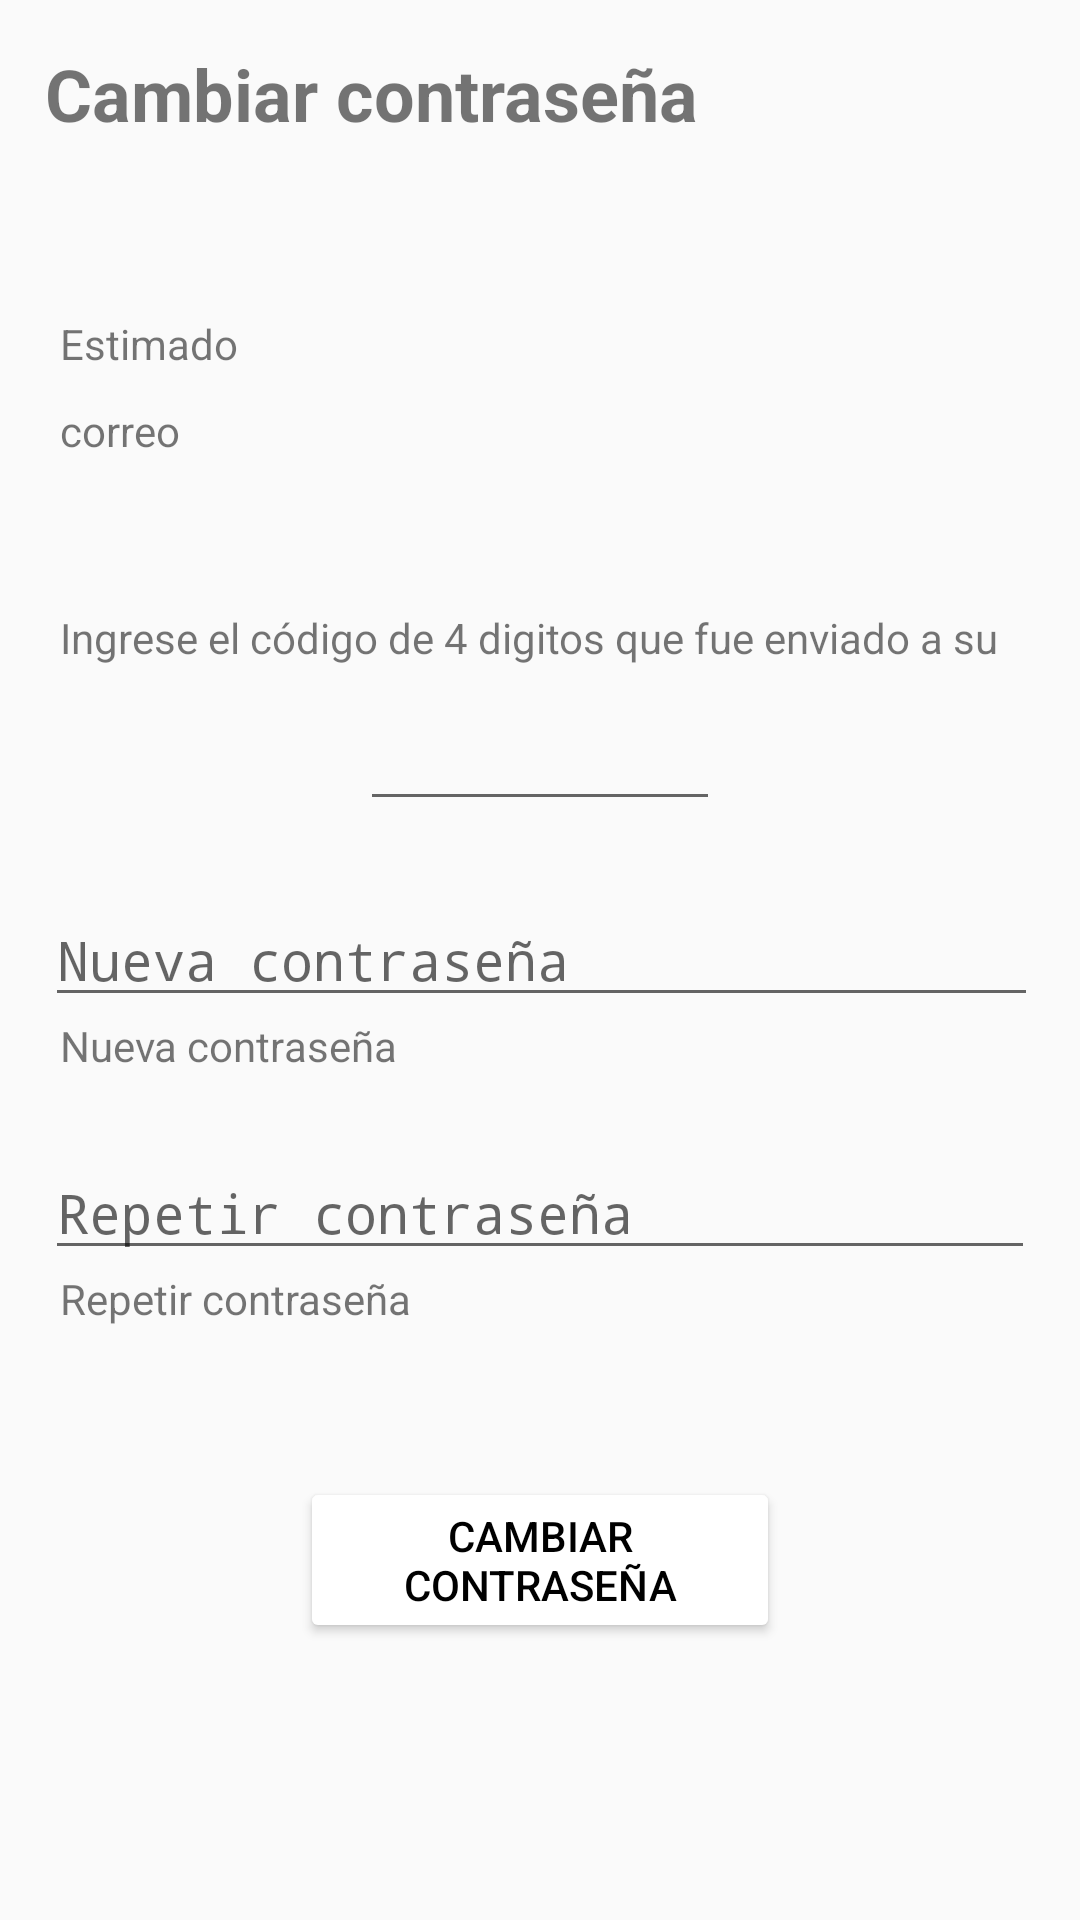

This screen was rendered from an Android layout file. Write that file and the resources it references.
<!-- AndroidManifest.xml: activity theme ThemeSegundaActivity -->
<!-- res/layout/activity_recuperarcontrasena.xml -->
<?xml version="1.0" encoding="utf-8"?>
<androidx.constraintlayout.widget.ConstraintLayout
    xmlns:android="http://schemas.android.com/apk/res/android"
    xmlns:app="http://schemas.android.com/apk/res-auto"
    xmlns:tools="http://schemas.android.com/tools"
    android:layout_width="match_parent"
    android:layout_height="match_parent"
    android:foreground="@drawable/image">

    <LinearLayout
        android:layout_width="match_parent"
        android:layout_height="match_parent"
        android:orientation="vertical"
        tools:layout_editor_absoluteX="0dp"
        tools:layout_editor_absoluteY="0dp">

        <TextView
            android:id="@+id/textView26"
            android:layout_width="match_parent"
            android:layout_height="40dp"
            android:layout_marginStart="15dp"
            android:layout_marginTop="15dp"
            android:text="Cambiar contraseña"
            android:textSize="24sp"
            android:textStyle="bold" />

        <LinearLayout
            android:layout_width="match_parent"
            android:layout_height="wrap_content"
            android:orientation="horizontal">

            <TextView
                android:id="@+id/textView28"
                android:layout_width="wrap_content"
                android:layout_height="wrap_content"
                android:layout_marginStart="20dp"
                android:layout_marginTop="50dp"
                android:text="Estimado " />

            <TextView
                android:id="@+id/txtNombre"
                android:layout_width="wrap_content"
                android:layout_height="wrap_content"
                android:layout_marginTop="50dp"
                android:layout_weight="1" />

        </LinearLayout>

        <LinearLayout
            android:layout_width="match_parent"
            android:layout_height="wrap_content"
            android:orientation="horizontal">

            <TextView
                android:id="@+id/textView35"
                android:layout_width="wrap_content"
                android:layout_height="wrap_content"
                android:layout_marginStart="20dp"
                android:layout_marginTop="10dp"
                android:text="correo" />

            <TextView
                android:id="@+id/txtCorreo"
                android:layout_width="wrap_content"
                android:layout_height="wrap_content"
                android:layout_marginStart="4dp"
                android:layout_marginTop="10dp"
                android:layout_weight="1" />
        </LinearLayout>

        <LinearLayout
            android:layout_width="match_parent"
            android:layout_height="wrap_content"
            android:orientation="vertical">

            <TextView
                android:id="@+id/textView31"
                android:layout_width="wrap_content"
                android:layout_height="20dp"
                android:layout_marginStart="20dp"
                android:layout_marginTop="50dp"
                android:layout_weight="1"
                android:text="Ingrese el código de 4 digitos que fue enviado a su correo" />

            <EditText
                android:id="@+id/edtCodigo"
                android:layout_width="120dp"
                android:layout_height="wrap_content"
                android:layout_centerHorizontal="true"
                android:layout_gravity="center"
                android:layout_marginEnd="15dp"
                android:layout_marginStart="15dp"
                android:ems="10"
                android:inputType="text|number"
                android:textAlignment="center"
                android:textSize="25dp"
                android:textStyle="bold" />

            <EditText
                android:id="@+id/edtContrasena"
                android:layout_width="match_parent"
                android:layout_height="wrap_content"
                android:layout_marginEnd="14dp"
                android:layout_marginStart="15dp"
                android:layout_marginTop="24dp"
                android:layout_weight="1"
                android:ems="10"
                android:hint="Nueva contraseña"
                android:inputType="textPassword" />

            <TextView
                android:id="@+id/textView33"
                android:layout_width="match_parent"
                android:layout_height="wrap_content"
                android:layout_marginStart="20dp"
                android:layout_weight="1"
                android:text="Nueva contraseña"
                app:layout_constraintBottom_toTopOf="@+id/edtContrasena"
                app:layout_constraintEnd_toEndOf="parent"
                app:layout_constraintHorizontal_bias="0.044"
                app:layout_constraintStart_toStartOf="parent" />

            <EditText
                android:id="@+id/edtContrasena2"
                android:layout_width="match_parent"
                android:layout_height="wrap_content"
                android:layout_marginEnd="15dp"
                android:layout_marginStart="15dp"
                android:layout_marginTop="24dp"
                android:hint="Repetir contraseña"
                android:layout_weight="1"
                android:ems="10"
                android:inputType="textPassword" />

            <TextView
                android:id="@+id/textView34"
                android:layout_width="match_parent"
                android:layout_height="wrap_content"
                android:layout_marginStart="20dp"
                android:layout_weight="1"
                android:text="Repetir contraseña"
                app:layout_constraintBottom_toTopOf="@+id/edtContrasena2"
                app:layout_constraintEnd_toEndOf="parent"
                app:layout_constraintHorizontal_bias="0.044"
                app:layout_constraintStart_toStartOf="parent" />

            <Button
                android:id="@+id/btnCambiar"
                android:layout_width="match_parent"
                android:layout_height="wrap_content"
                android:layout_marginEnd="100dp"
                android:layout_marginStart="100dp"
                android:layout_marginTop="50dp"
                android:layout_weight="1"
                android:text="Cambiar Contraseña"
                android:layout_gravity="center"
                android:backgroundTint="#FFFFFF"
                android:textColor="#000000"
                app:layout_constraintEnd_toEndOf="parent"
                app:layout_constraintStart_toStartOf="parent"
                app:layout_constraintTop_toBottomOf="parent" />
        </LinearLayout>

    </LinearLayout>
</androidx.constraintlayout.widget.ConstraintLayout>
<!-- resources referenced by this layout -->
<resources>
  <!-- drawable image: png bitmap (drawable-v24, 25636 bytes) -->
  <style name="ThemeSegundaActivity" parent="Theme.AppCompat.Light.NoActionBar">
          <item name="colorPrimary">@color/colorPrimary</item>
          <item name="colorPrimaryDark">@android:color/holo_blue_light</item> 
          <item name="colorAccent">@color/colorAccent</item>
      </style>
  <!-- not gathered from this repository: default colours our renderer supplied (Android Studio template values) -->
  <color name="colorPrimary">#FF6200EE</color>
  <color name="colorAccent">#FF03DAC5</color>
</resources>
